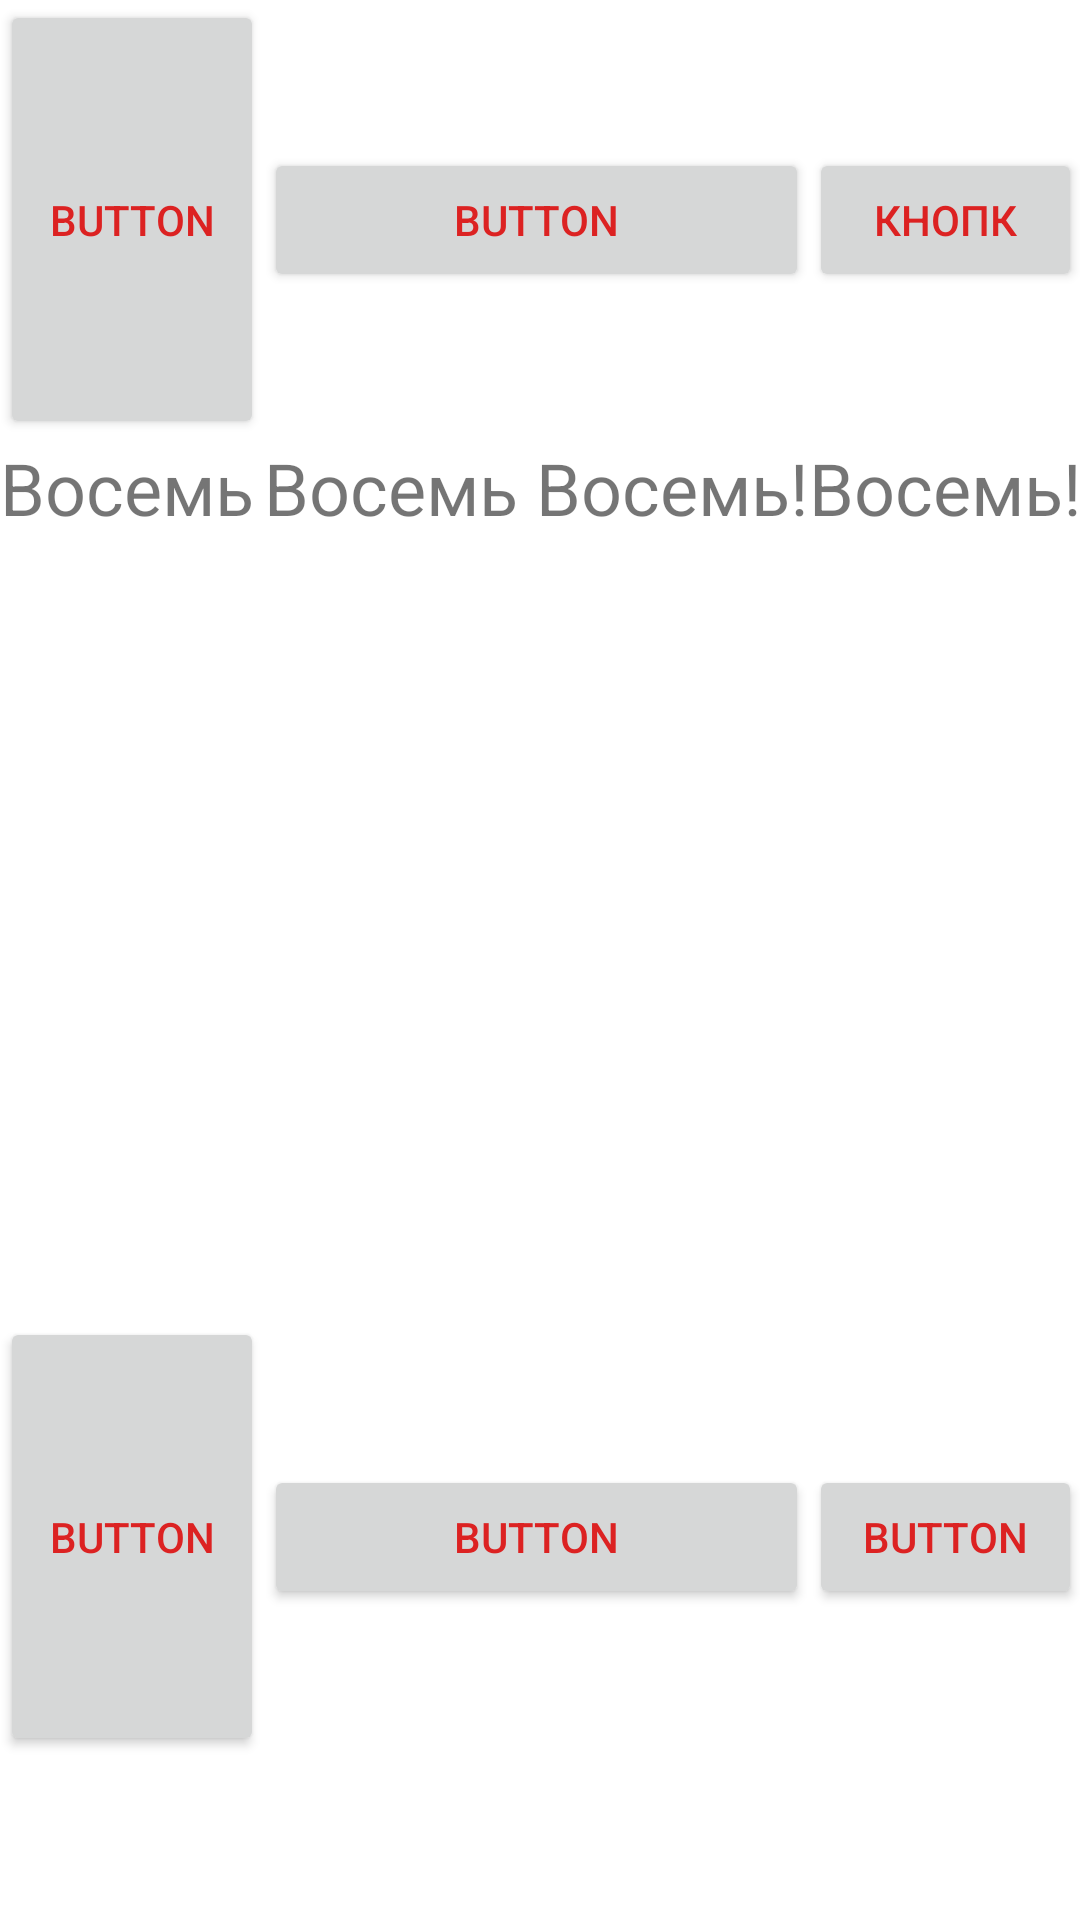

Layout XML and referenced resources for this Android screen:
<!-- AndroidManifest.xml: application theme Theme.XmlLesson -->
<!-- res/layout/activity_table.xml -->
<?xml version="1.0" encoding="utf-8"?>
<TableLayout xmlns:tools="http://schemas.android.com/tools"
    android:layout_width="match_parent"
    android:layout_height="match_parent"
    xmlns:android="http://schemas.android.com/apk/res/android" >

        <TableRow
            android:layout_width="match_parent"
            android:layout_height="match_parent">

                <Button
                    android:layout_width="wrap_content"
                    android:layout_height="146.2dp"
                    android:text="button"
                    android:textColor="@color/col2or"
                    tools:ignore="DuplicateSpeakableTextCheck" />
                <Button
                    android:layout_width="wrap_content"
                    android:layout_height="wrap_content"
                    android:text="button"
                    android:textColor="@color/col2or" />
                <Button
                    android:layout_width="wrap_content"
                    android:layout_height="wrap_content"
                    android:text="Кнопк"
                    android:textColor="@color/col2or" />

        </TableRow>

        <TableRow
            android:layout_width="match_parent"
            android:layout_height="match_parent">
                <TextView
                    android:layout_width="wrap_content"
                    android:layout_height="146.2"
                    android:text="@string/ij"
                    android:textSize="24sp"/>
                <TextView
                    android:layout_width="wrap_content"
                    android:layout_height="wrap_content"
                    android:text="Восемь Восемь!"
                    android:textSize="24sp"/>
                <TextView
                    android:layout_width="wrap_content"
                    android:layout_height="wrap_content"
                    android:text="Восемь!"
                    android:textSize="24sp"/>
        </TableRow>

        <TableRow
            android:layout_width="match_parent"
            android:layout_height="match_parent" >

                <ImageView
                    android:layout_width="wrap_content"
                    android:layout_height="146.2dp"
                    android:src="@mipmap/ic_launcher" />
                <ImageView
                    android:layout_width="wrap_content"
                    android:layout_height="wrap_content"
                    android:src="@mipmap/ic_launcher" />
                <ImageView
                    android:layout_width="wrap_content"
                    android:layout_height="wrap_content"
                    android:src="@mipmap/ic_launcher" />

        </TableRow>


        <TableRow
            android:layout_width="match_parent"
            android:layout_height="match_parent" >

                <Button
                    android:layout_width="wrap_content"
                    android:layout_height="146.2dp"
                    android:text="button"
                    android:textColor="@color/col2or" />
                <Button
                    android:layout_width="wrap_content"
                    android:layout_height="wrap_content"
                    android:text="button"
                    android:textColor="@color/col2or" />
                <Button
                    android:layout_width="wrap_content"
                    android:layout_height="wrap_content"
                    android:text="button"
                    android:textColor="@color/col2or" />

        </TableRow>

        <TableRow
            android:layout_width="match_parent"
            android:layout_height="match_parent" >
                <ImageView
                    android:layout_width="wrap_content"
                    android:layout_height="146.2dp"
                    android:src="@mipmap/ic_launcher" />
                <ImageView
                    android:layout_width="wrap_content"
                    android:layout_height="wrap_content"
                    android:src="@mipmap/ic_launcher" />
                <ImageView
                    android:layout_width="wrap_content"
                    android:layout_height="wrap_content"
                    android:src="@mipmap/ic_launcher" />

        </TableRow>

</TableLayout>
<!-- resources referenced by this layout -->
<resources>
  <color name="col2or">#DC2222</color>
  <string name="ij">Восемь</string>
  <style name="Theme.XmlLesson" parent="Theme.MaterialComponents.DayNight.DarkActionBar">
          
          <item name="colorPrimary">@color/gray</item>
          <item name="colorPrimaryVariant">@color/purple_700</item>
          <item name="colorOnPrimary">@color/col2or</item>
          
          <item name="colorSecondary">@color/col2or</item>
          <item name="colorSecondaryVariant">@color/teal_700</item>
          <item name="colorOnSecondary">@color/black</item>
          
          <item name="android:statusBarColor" tools:targetApi="l">?attr/colorPrimaryVariant</item>
          
      </style>
  <color name="gray">#FF858585</color>
  <color name="purple_700">#FF3700B3</color>
  <color name="teal_700">#FF018786</color>
  <color name="black">#FF000000</color>
</resources>
